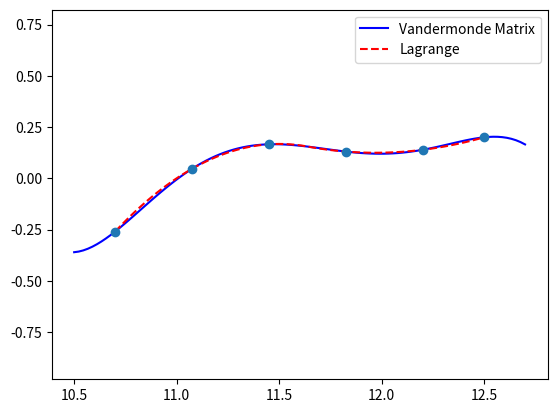

This figure's Python source:
# Python 3
import numpy as np
from scipy.interpolate import interp1d


class interpolater:

    def evaluate(self, X):
        raise NotImplementedError

    def __call__(self,  X):
        return self.evaluate(X)


class VandermondeMatrix(interpolater):
    def __init__(self, x, y):
        # 1. VALIDAÇÃO DOS DADOS (garante que para todo x exite um y)
        if len(x) != len(y):
            raise RuntimeError(f"Dimensions must be equal len(x) = {len(x)} != len(y) = {len(y)}")
        
        # 2. ARMAZENAMENTO DOS DADOS
        self.data = [x, y]           # Armazena os pontos (x, y)
        self._degree = len(x) - 1    # Grau do polinômio interpolador
        
        # 3. CONSTRUÇÃO E RESOLUÇÃO DO SISTEMA
        self._buildMatrix()          # Constrói a matriz do sistema
        self._poly = np.linalg.solve(self.matrix, self.data[1])  # Resolve o sistema. _poly armazena os coeficientes do polinômio interpolador

    def _buildMatrix(self):
        self.matrix = np.ones([self._degree+1, self._degree+1])
        for i, x in enumerate(self.data[0]):
            self.matrix[i, 1:] = np.multiply.accumulate(np.repeat(x, self._degree))
    
    def evaluate(self, X):
        r = 0.0
        for c in self._poly[::-1]:
            r = c+r*X
        return r

    
class Lagrange(interpolater):
    def __init__(self, x, y):
        if len(x) != len(y):
            raise RuntimeError(f"Dimensions must be equal len(x) = {len(x)} != len(y) = {len(y)}")
        
        self.data = [x, y]          
        self._degree = len(x) - 1   

    def evaluate(self, X):
        r = 0.0
        for i in range(self._degree+1):
            Li = np.ones_like(X)
            for j in range(self._degree+1):
                if j != i:
                    Li *= (X - self.data[0][j])/(self.data[0][i] - self.data[0][j])
            r += self.data[1][i]*Li
        
        return r
        

def random_sample(intv, N):
    r = np.random.uniform(intv[0], intv[1], N-2)
    r.sort()
    return np.array([intv[0]] + list(r) + [intv[1]])

def error_pol(f, P, intv, n = 1000):
    x = random_sample(intv, n)
    vectError = np.abs(f(x)-P(x))
    return np.sum(vectError)/n, np.max(vectError)


if __name__ == '__main__':
    import matplotlib.pyplot as plt

    DataX = [10.7       , 11.075     , 11.45      , 11.825     , 12.2       , 12.5]
    DataY = [-0.25991903,  0.04625002,  0.16592075,  0.13048074,  0.13902777, 0.2]

    Pvm = VandermondeMatrix(DataX, DataY)

    Plg = Lagrange(DataX, DataY)

    # Vandermonde Matrix

    Xv = np.linspace(min(DataX)-0.2, max(DataX)+0.2, 100)
    Yv = Pvm(Xv)

    # Lagrange
    Xl = np.linspace(min(DataX), max(DataX), 100)
    Yl = interp1d(DataX, DataY, kind='quadratic')(Xl)

    _, ax = plt.subplots(1)
    ax.plot(Xv,Yv, color ='blue')
    ax.plot(Xl,Yl, '--', color='red')

    ax.legend(['Vandermonde Matrix', 'Lagrange']) 

    ax.axis('equal')
    ax.plot(DataX, DataY, 'o')
    plt.show()